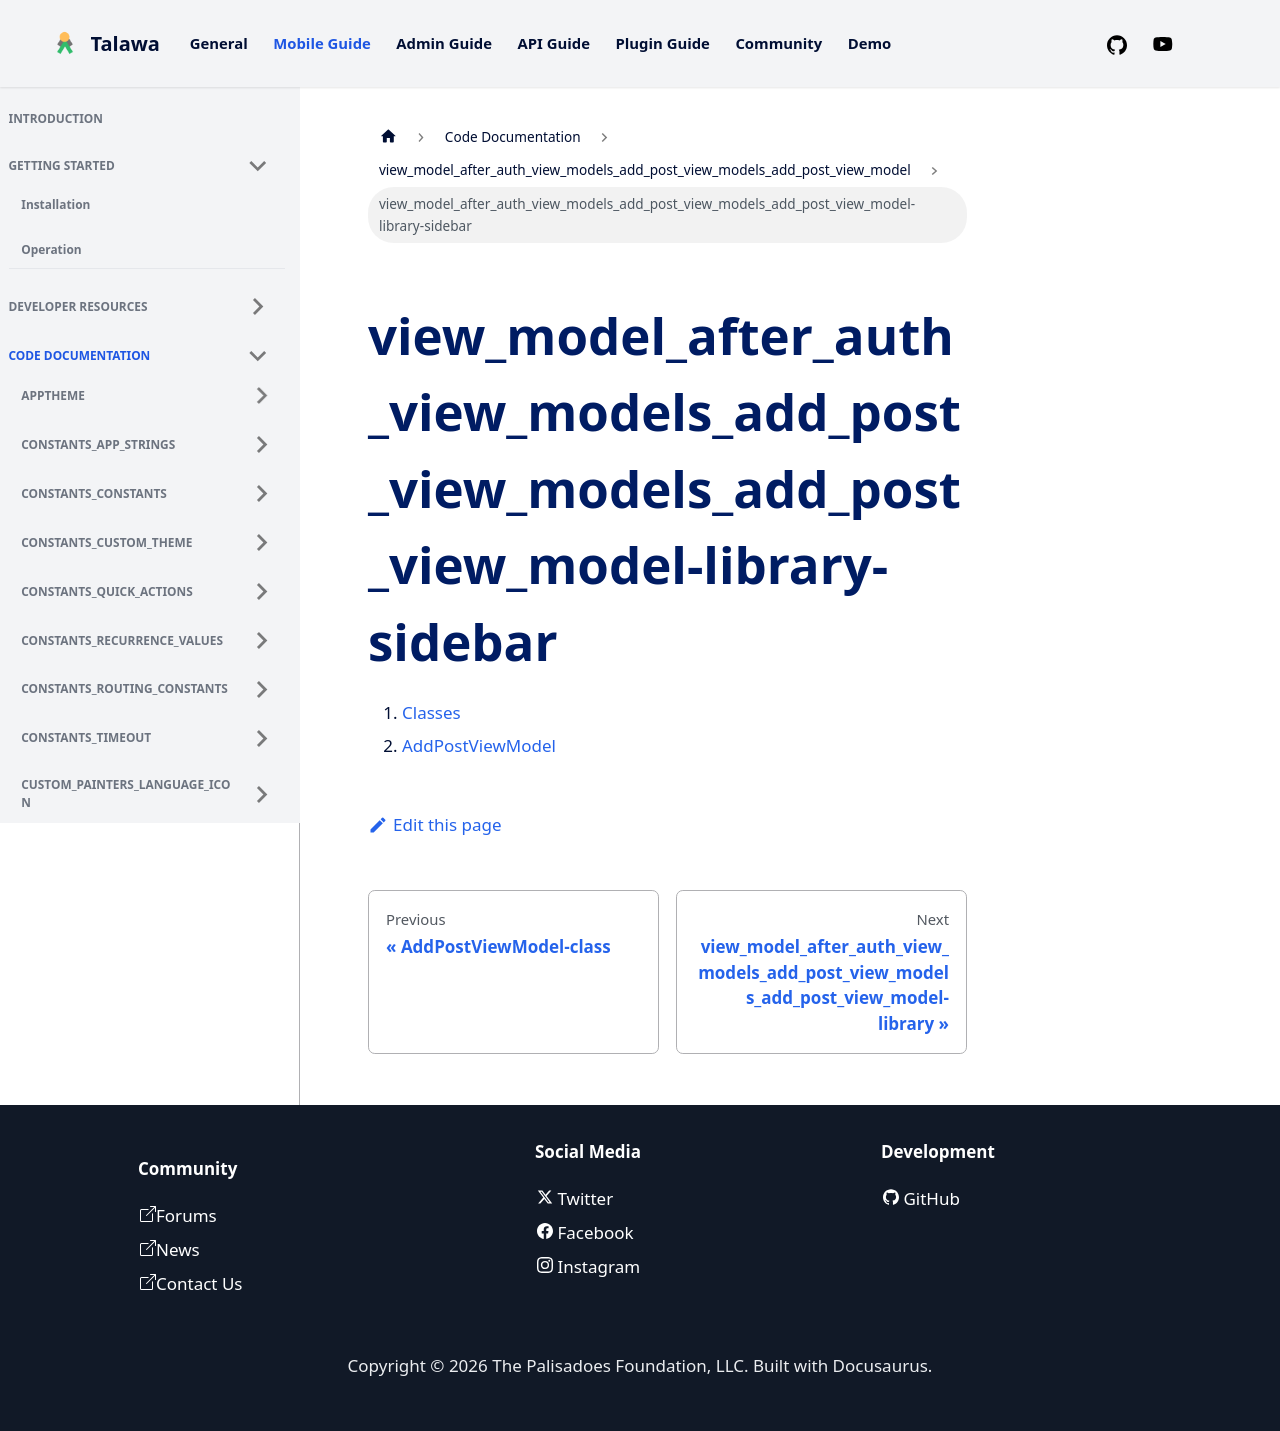

repository: PalisadoesFoundation/talawa · page: docs/auto-docs/view_model_after_auth_view_models_add_post_view_models_add_post_view_model/view_model_after_auth_view_models_add_post_view_models_add_post_view_model-library-sidebar/index.html · generator: docusaurus

1.  [Classes](./#classes)
2.  [AddPostViewModel](./AddPostViewModel-class.md)
